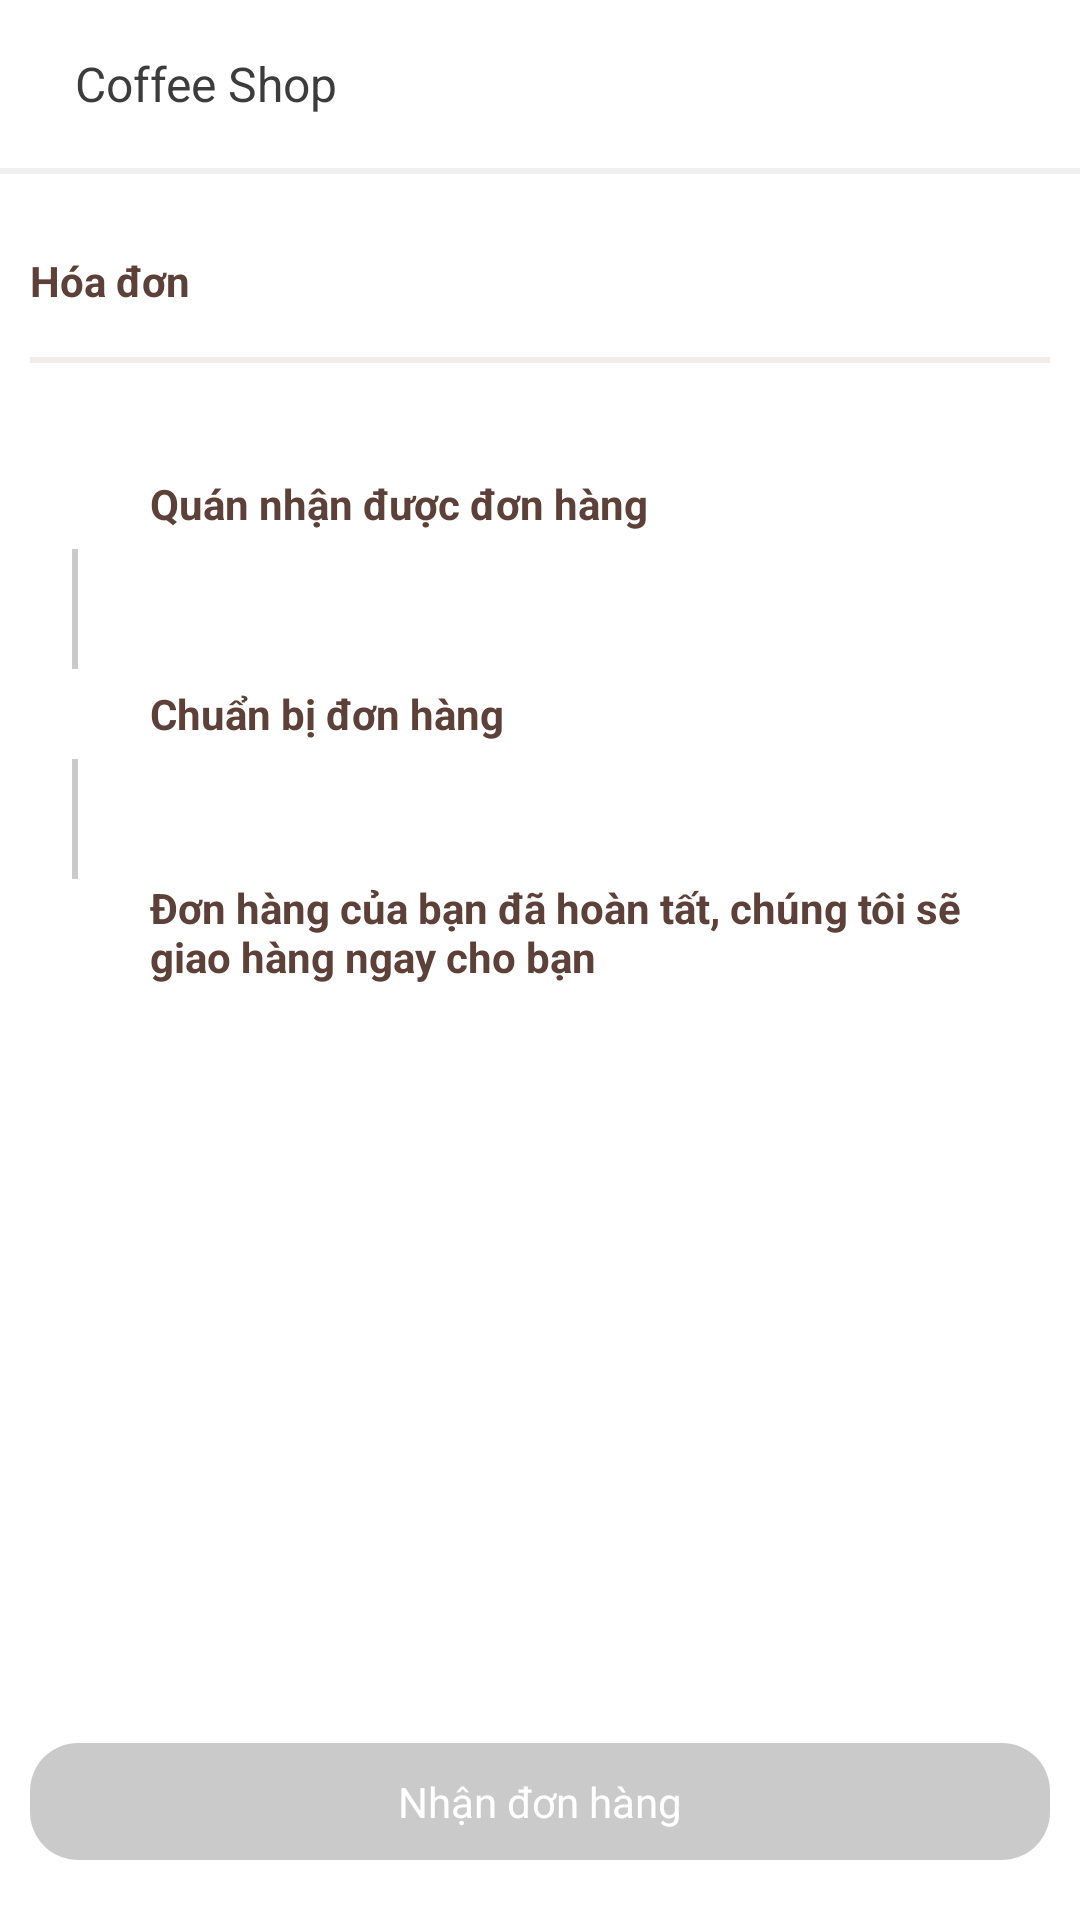

The Android layout XML behind this screen, and the referenced resources:
<!-- AndroidManifest.xml: application theme AppTheme -->
<!-- res/layout/activity_tracking_order.xml -->
<?xml version="1.0" encoding="utf-8"?>

<RelativeLayout xmlns:android="http://schemas.android.com/apk/res/android"
    xmlns:tools="http://schemas.android.com/tools"
    xmlns:custom="http://schemas.android.com/apk/res-auto"
    android:layout_width="match_parent"
    android:layout_height="match_parent"
    android:background="@color/white"
    tools:ignore="ContentDescription, UseCompoundDrawables">

    <include
        android:id="@+id/toolbar"
        layout="@layout/layout_toolbar" />

    <androidx.core.widget.NestedScrollView
        android:layout_width="match_parent"
        android:layout_height="match_parent"
        android:layout_above="@+id/layout_bottom"
        android:layout_below="@+id/toolbar">

        <LinearLayout
            android:layout_width="match_parent"
            android:layout_height="wrap_content"
            android:orientation="vertical"
            android:padding="@dimen/define_dimen_10">

            <androidx.recyclerview.widget.RecyclerView
                android:id="@+id/rcv_drinks"
                android:layout_width="match_parent"
                android:layout_height="wrap_content"
                android:focusable="false"
                android:nestedScrollingEnabled="false"/>

            <LinearLayout
                android:id="@+id/layout_receipt_order"
                android:layout_width="wrap_content"
                android:layout_height="wrap_content"
                android:orientation="horizontal"
                android:layout_marginTop="@dimen/define_dimen_16"
                android:gravity="center_vertical">

                <TextView
                    android:layout_width="wrap_content"
                    android:layout_height="wrap_content"
                    android:textColor="@color/colorPrimaryDark"
                    android:textSize="@dimen/text_size_small"
                    android:text="@string/label_receipt_order"
                    android:textStyle="bold"/>

                <ImageView
                    android:layout_width="wrap_content"
                    android:layout_height="wrap_content"
                    android:layout_marginStart="@dimen/define_dimen_10"
                    android:src="@drawable/ic_next_right"/>
            </LinearLayout>

            <View
                android:layout_width="match_parent"
                android:layout_height="2dp"
                android:background="@color/bgFilter"
                android:layout_marginTop="@dimen/define_dimen_16"
                android:layout_marginBottom="@dimen/define_dimen_16"/>

            <LinearLayout
                android:layout_width="match_parent"
                android:layout_height="wrap_content"
                android:layout_marginTop="@dimen/define_dimen_16"
                android:orientation="vertical">

                
                <LinearLayout
                    android:layout_width="match_parent"
                    android:layout_height="wrap_content"
                    android:orientation="horizontal"
                    android:gravity="center_vertical">

                    <ImageView
                        android:id="@+id/img_step_1"
                        android:layout_width="@dimen/define_dimen_30"
                        android:layout_height="@dimen/define_dimen_30"
                        android:src="@drawable/ic_step_disable"/>

                    <TextView
                        android:layout_width="wrap_content"
                        android:layout_height="wrap_content"
                        android:textColor="@color/textColorPrimary"
                        android:textSize="@dimen/text_size_small"
                        android:textStyle="bold"
                        android:layout_marginStart="@dimen/define_dimen_10"
                        android:text="@string/label_shop_takes_order"/>
                </LinearLayout>

                <LinearLayout
                    android:layout_width="@dimen/define_dimen_30"
                    android:layout_height="@dimen/define_dimen_40"
                    android:gravity="center"
                    custom:orientation="vertical">

                    <View
                        android:id="@+id/divider_step_1"
                        android:layout_width="2dp"
                        android:layout_height="match_parent"
                        android:background="@color/colorAccent"/>
                </LinearLayout>

                
                <LinearLayout
                    android:layout_width="match_parent"
                    android:layout_height="wrap_content"
                    android:gravity="center_vertical"
                    android:orientation="horizontal">

                    <ImageView
                        android:id="@+id/img_step_2"
                        android:layout_width="@dimen/define_dimen_30"
                        android:layout_height="@dimen/define_dimen_30"
                        android:src="@drawable/ic_step_disable"/>

                    <TextView
                        android:layout_width="wrap_content"
                        android:layout_height="wrap_content"
                        android:textColor="@color/textColorPrimary"
                        android:textSize="@dimen/text_size_small"
                        android:textStyle="bold"
                        android:layout_marginStart="@dimen/define_dimen_10"
                        android:text="@string/label_prepare_your_order"/>
                </LinearLayout>

                <LinearLayout
                    android:layout_width="@dimen/define_dimen_30"
                    android:layout_height="@dimen/define_dimen_40"
                    android:gravity="center"
                    custom:orientation="vertical">

                    <View
                        android:id="@+id/divider_step_2"
                        android:layout_width="2dp"
                        android:layout_height="match_parent"
                        android:background="@color/colorAccent"/>
                </LinearLayout>

                
                <LinearLayout
                    android:layout_width="match_parent"
                    android:layout_height="wrap_content"
                    android:gravity="center_vertical"
                    android:orientation="horizontal">

                    <ImageView
                        android:id="@+id/img_step_3"
                        android:layout_width="@dimen/define_dimen_30"
                        android:layout_height="@dimen/define_dimen_30"
                        android:src="@drawable/ic_step_disable"/>

                    <TextView
                        android:layout_width="wrap_content"
                        android:layout_height="wrap_content"
                        android:textColor="@color/textColorPrimary"
                        android:textSize="@dimen/text_size_small"
                        android:textStyle="bold"
                        android:layout_marginStart="@dimen/define_dimen_10"
                        android:text="@string/label_order_complete"/>
                </LinearLayout>
            </LinearLayout>
        </LinearLayout>
    </androidx.core.widget.NestedScrollView>

    <LinearLayout
        android:id="@+id/layout_bottom"
        android:layout_width="match_parent"
        android:layout_height="wrap_content"
        android:orientation="vertical"
        android:layout_margin="@dimen/define_dimen_10"
        android:layout_alignParentBottom="true">

        <TextView
            android:id="@+id/tv_take_order"
            android:layout_width="match_parent"
            android:layout_height="wrap_content"
            android:background="@drawable/bg_button_disable_corner_16"
            android:gravity="center"
            android:layout_marginBottom="@dimen/define_dimen_10"
            android:paddingTop="@dimen/define_dimen_10"
            android:paddingBottom="@dimen/define_dimen_10"
            android:text="@string/label_take_order"
            android:textColor="@color/white"
            android:textSize="@dimen/text_size_small" />

        <TextView
            android:id="@+id/tv_take_order_message"
            android:layout_width="match_parent"
            android:layout_height="wrap_content"
            android:gravity="center"
            android:visibility="gone"
            android:layout_marginBottom="@dimen/define_dimen_10"
            android:text="@string/label_take_order_message"
            android:textColor="@color/textColorHeading"
            android:textSize="@dimen/text_size_small" />
    </LinearLayout>

</RelativeLayout>
<!-- res/layout/layout_toolbar.xml (included above) -->
<?xml version="1.0" encoding="utf-8"?>

<LinearLayout xmlns:android="http://schemas.android.com/apk/res/android"
    xmlns:tools="http://schemas.android.com/tools"
    android:layout_width="match_parent"
    android:layout_height="wrap_content"
    android:gravity="center_vertical"
    android:orientation="vertical"
    android:background="@color/white"
    tools:ignore="UseCompoundDrawables">

    <LinearLayout
        android:layout_width="match_parent"
        android:layout_height="?actionBarSize"
        android:gravity="center_vertical"
        android:orientation="horizontal">

        <ImageView
            android:id="@+id/img_toolbar_back"
            android:layout_width="wrap_content"
            android:layout_height="wrap_content"
            android:padding="@dimen/define_dimen_10"
            android:src="@drawable/ic_back_toolbar"
            tools:ignore="ContentDescription" />

        <TextView
            android:id="@+id/tv_toolbar_title"
            android:layout_width="wrap_content"
            android:layout_height="wrap_content"
            android:layout_marginStart="@dimen/define_dimen_5"
            android:text="@string/app_name"
            android:textColor="@color/textColorHeading"
            android:textSize="@dimen/text_size_normal" />
    </LinearLayout>

    <View
        android:layout_width="match_parent"
        android:layout_height="2dp"
        android:background="@color/bgMainColor" />
</LinearLayout>
<!-- resources referenced by this layout -->
<resources>
  <color name="bgFilter">#EFEBE9</color>
  <color name="bgMainColor">#F0F0F0</color>
  <color name="colorAccent">#CACACA</color>
  <color name="colorPrimaryDark">#5D4037</color>
  <color name="textColorHeading">#3C3C3C</color>
  <color name="textColorPrimary">#5D4037</color>
  <color name="white">#ffffff</color>
  <dimen name="define_dimen_10">10dp</dimen>
  <dimen name="define_dimen_16">16dp</dimen>
  <dimen name="define_dimen_30">30dp</dimen>
  <dimen name="define_dimen_40">40dp</dimen>
  <dimen name="define_dimen_5">5dp</dimen>
  <dimen name="text_size_normal">16sp</dimen>
  <dimen name="text_size_small">14sp</dimen>
  <!-- drawable bg_button_disable_corner_16 (drawable) -->
  <?xml version="1.0" encoding="utf-8"?>
  
  
  <shape xmlns:android="http://schemas.android.com/apk/res/android">
      <corners android:radius="@dimen/define_dimen_16" />
      <solid android:color="@color/colorAccent" />
  </shape>
  <string name="app_name">Coffee Shop</string>
  <string name="label_order_complete">Đơn hàng của bạn đã hoàn tất, chúng tôi sẽ giao hàng ngay cho bạn</string>
  <string name="label_prepare_your_order">Chuẩn bị đơn hàng</string>
  <string name="label_receipt_order">Hóa đơn</string>
  <string name="label_shop_takes_order">Quán nhận được đơn hàng</string>
  <string name="label_take_order">Nhận đơn hàng</string>
  <string name="label_take_order_message">Vui lòng kiểm tra lại đơn hàng khi nhận</string>
  <style name="AppTheme" parent="Theme.AppCompat.Light.NoActionBar">
          <item name="colorPrimaryDark">@color/colorPrimaryDark</item>
          <item name="android:listDivider">@android:color/transparent</item>
          <item name="android:windowLightStatusBar">true</item>
          <item name="android:statusBarColor">@color/white</item>
      </style>
</resources>
